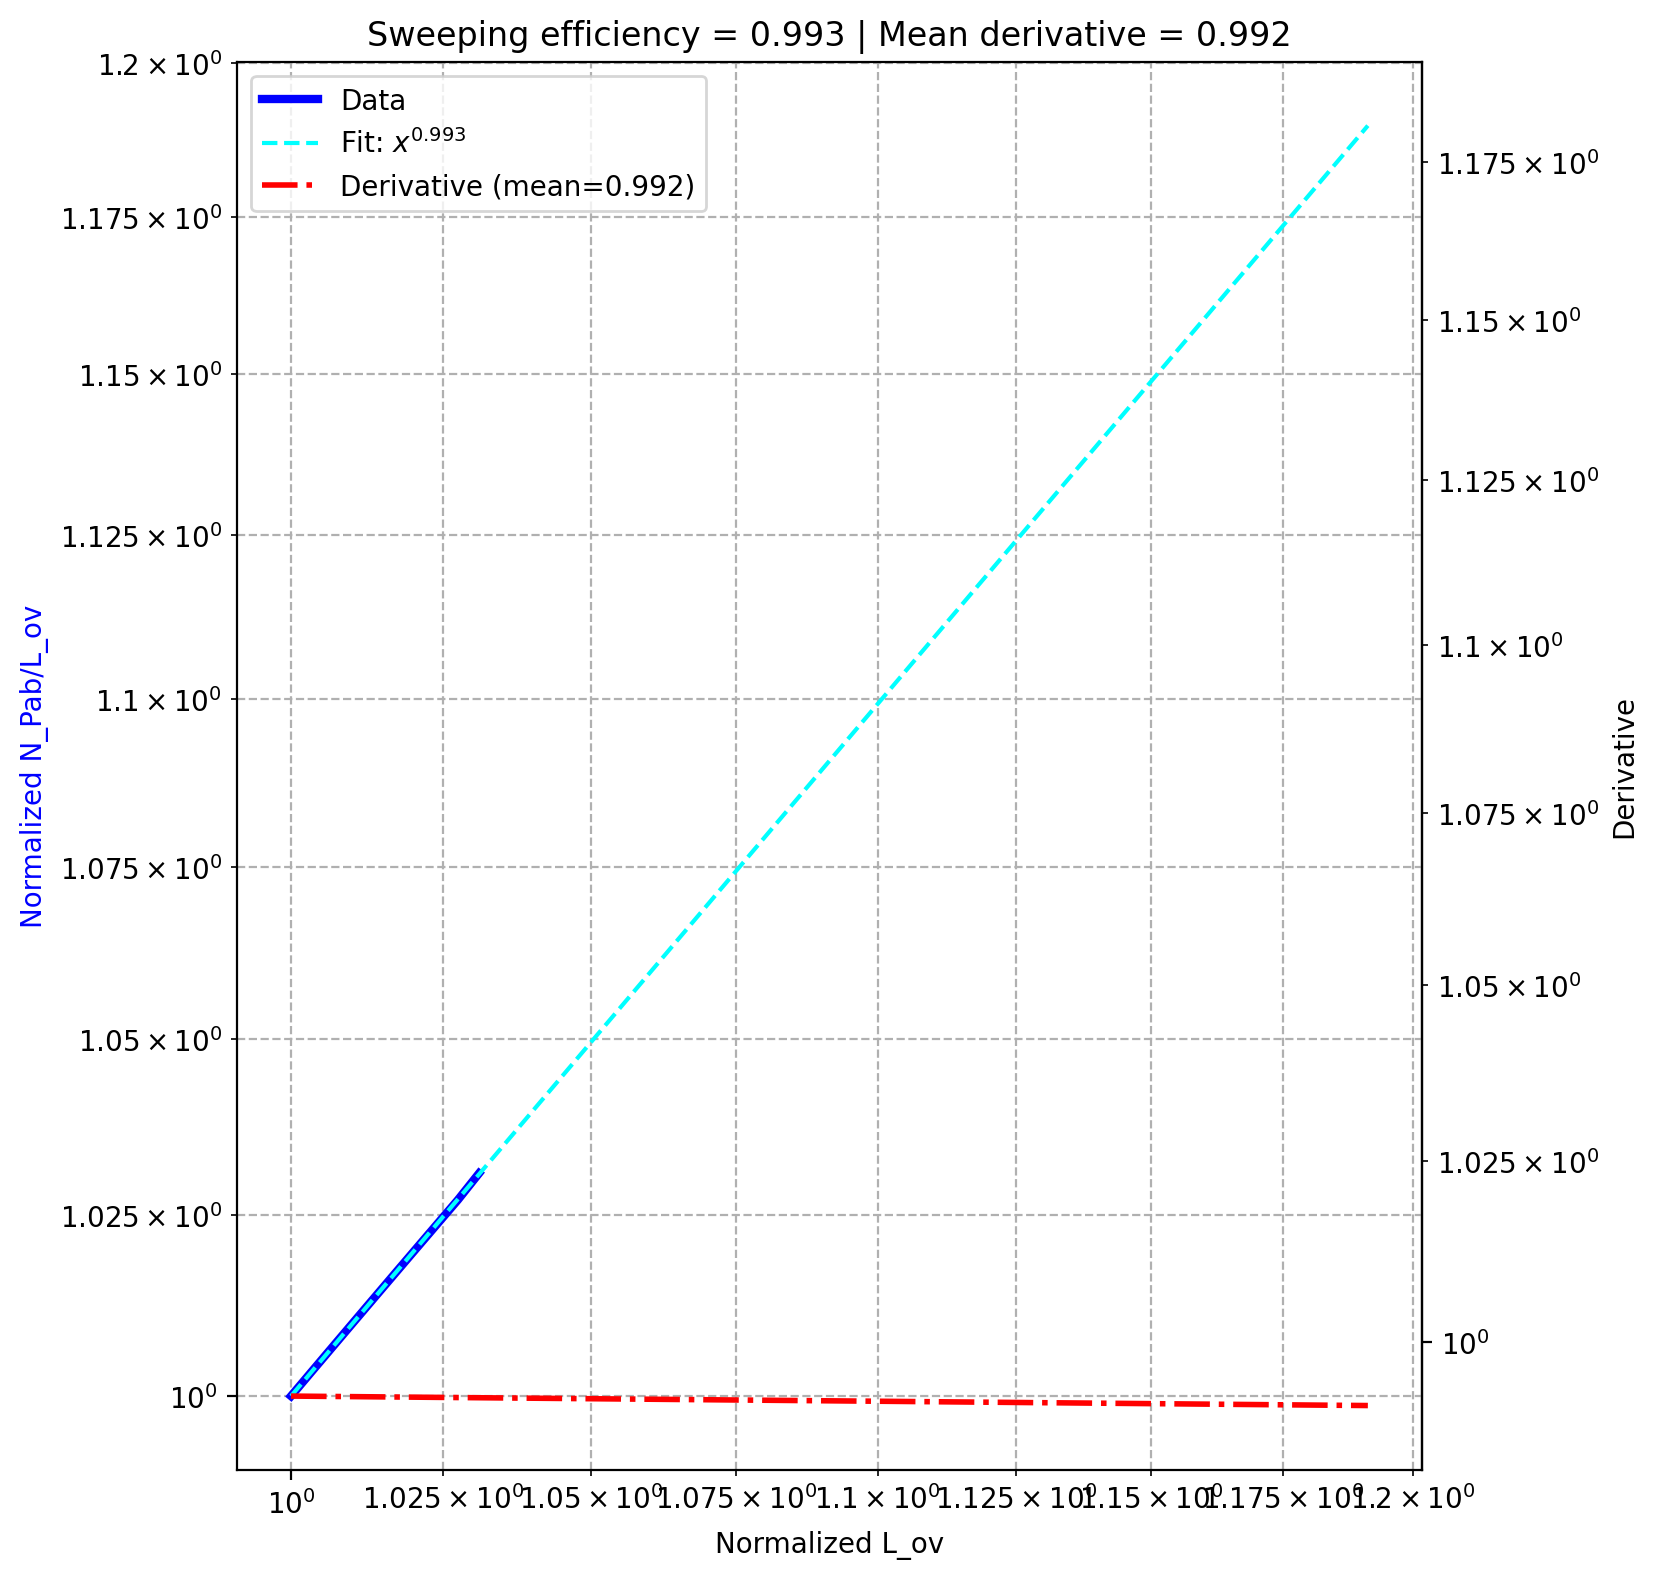

Data behind this chart, as committed beside it:
, dam, pe, sweeping efficiency, derivative_fit
0, 1.0, 5.0, 0.9926, 0.992
